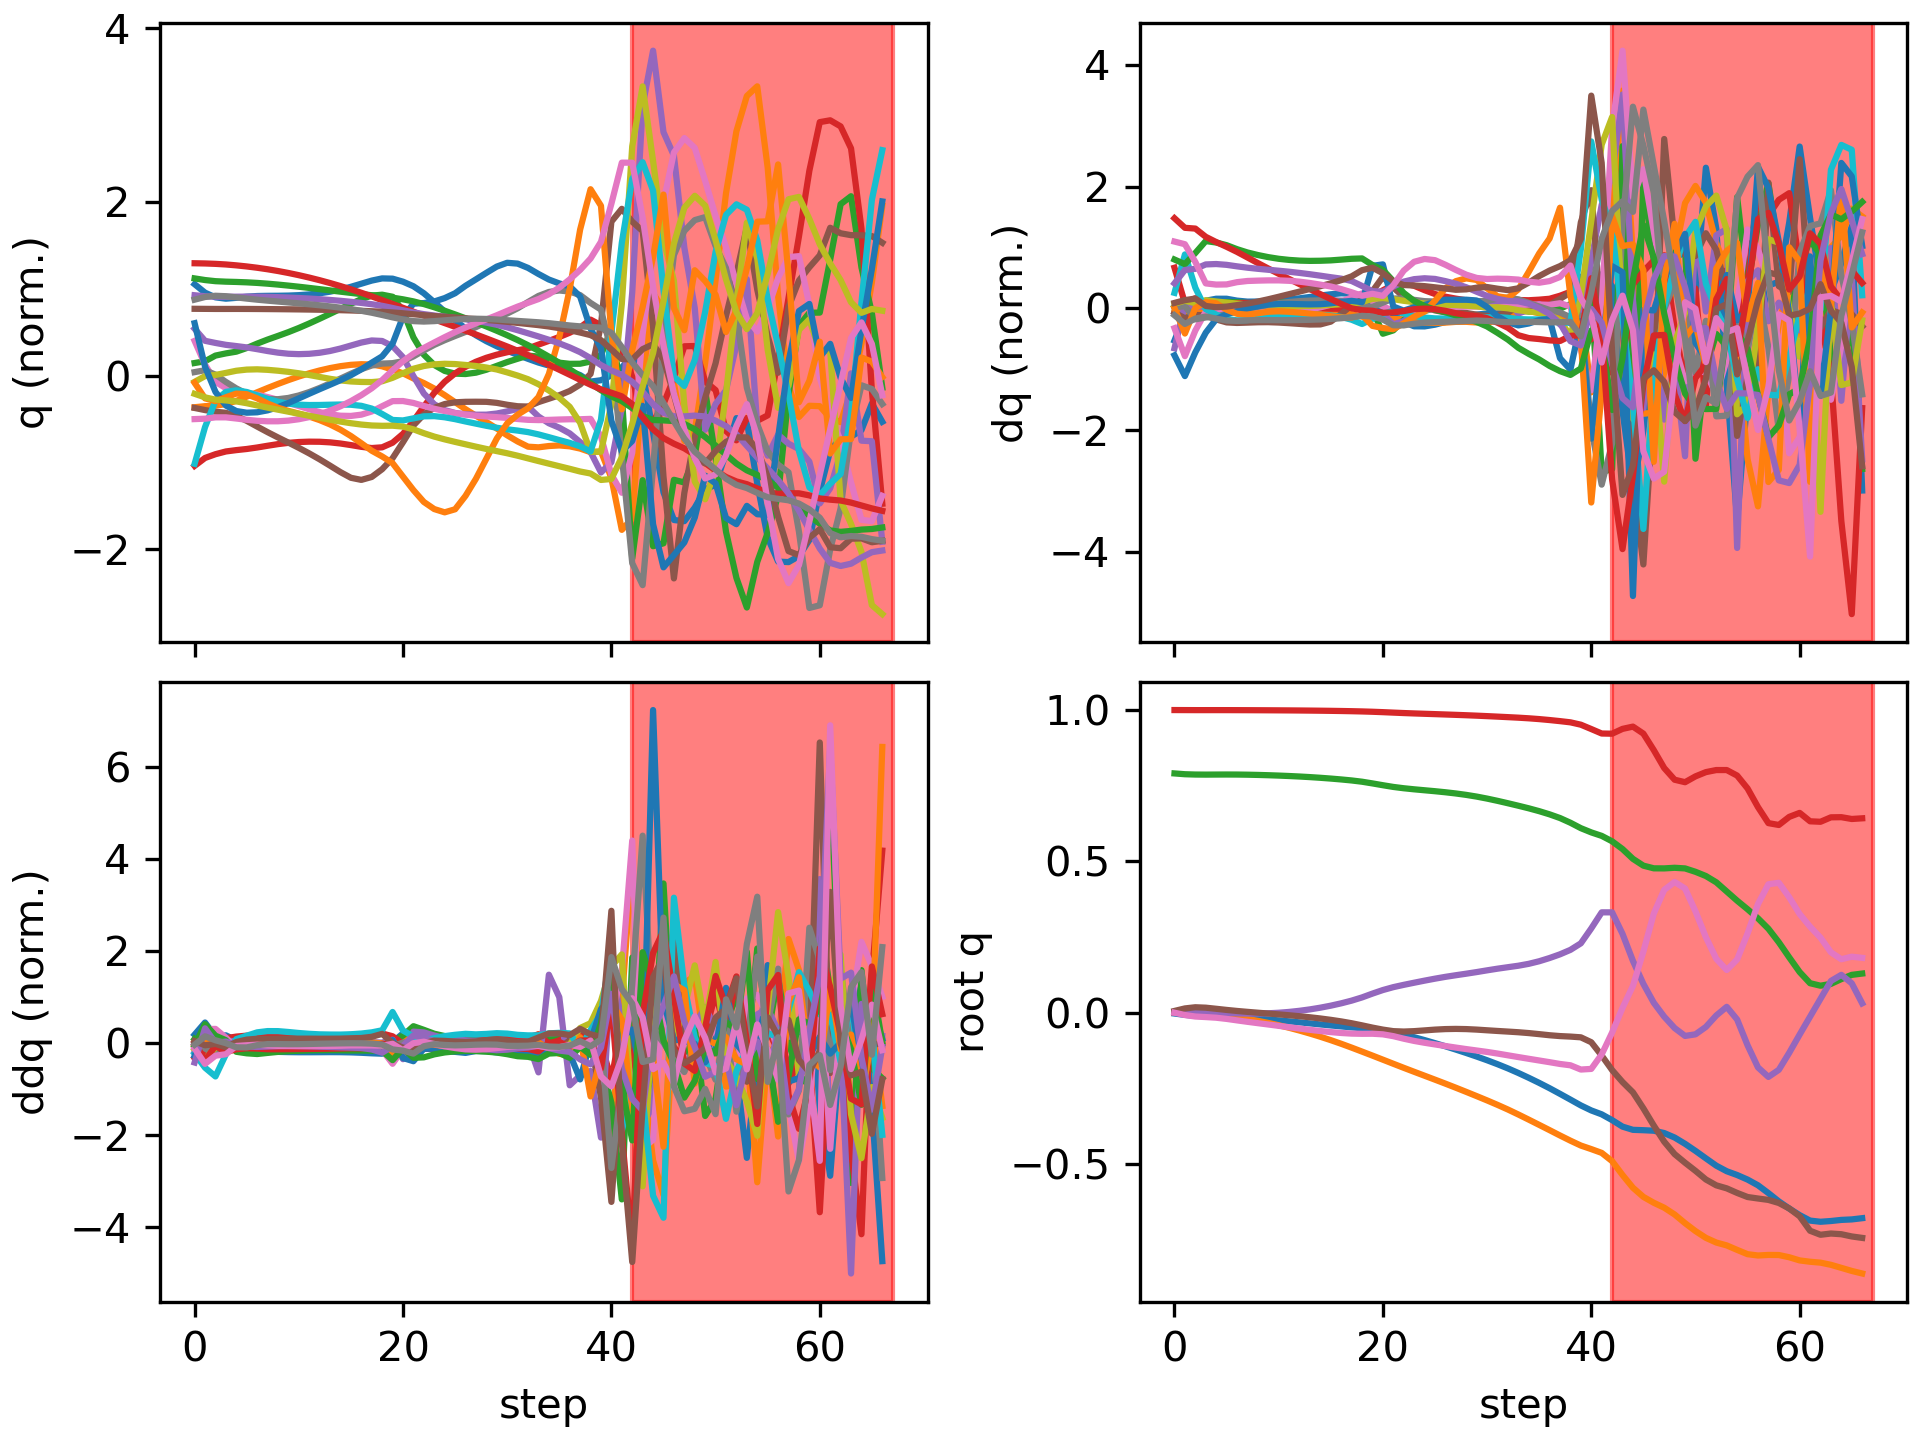

The data file committed next to this chart (first rows):
floating_base_joint_x, floating_base_joint_y, floating_base_joint_z, floating_base_joint_qw, floating_base_joint_qx, floating_base_joint_qy, floating_base_joint_qz, left_hip_pitch_joint_q, left_hip_roll_joint_q, left_hip_yaw_joint_q, left_knee_joint_q, left_ankle_pitch_joint_q, left_ankle_roll_joint_q, right_hip_pitch_joint_q, right_hip_roll_joint_q, right_hip_yaw_joint_q, right_knee_joint_q, right_ankle_pitch_joint_q, right_ankle_roll_joint_q, floating_base_joint_vx, floating_base_joint_vy, floating_base_joint_vz, floating_base_joint_wx, floating_base_joint_wy
-0.002742, 8.737507702648877e-10, 0.7906, 1, 1.597928729102787e-08, 0.005811, -4.862312507598205e-09, -0.05757, -0.0006897, -0.002978, 0.1257, -0.07618, 2.7516392895085615e-05, -0.05757, 0.0006893, 0.002978, 0.1257, -0.07618, -2.7555718382952283e-05, -0.162, -1.3815040528913289e-07, -0.2089, -6.422664153380801e-07, 0.6749
-0.007213, -0.0006943, 0.788, 0.9999, 0.0005114, 0.01411, -0.007755, -0.0982, 0.002521, -0.0003188, 0.1749, -0.1081, -0.003783, -0.2042, 0.006228, 0.02112, 0.4781, -0.2626, -0.02472, -0.194, -0.06879, -0.05661, 0.104, 0.6103
-0.01029, -0.002067, 0.7869, 0.9998, 0.002245, 0.01796, -0.01264, -0.1208, 0.003935, 0.00823, 0.1983, -0.1137, -0.006725, -0.3102, -0.006635, 0.02486, 0.7313, -0.3706, -0.0292, -0.1168, -0.07427, -0.04362, 0.1648, 0.1759
-0.01159, -0.004211, 0.7867, 0.9998, 0.002257, 0.01658, -0.01444, -0.1272, 0.00885, 0.01152, 0.2153, -0.1187, -0.008678, -0.3499, -0.02783, 0.03129, 0.816, -0.4291, -0.02306, -0.03384, -0.1334, 0.006505, -0.1139, -0.3513
-0.01237, -0.007286, 0.7869, 0.9998, 0.0007579, 0.01293, -0.01656, -0.1231, 0.01884, 0.01416, 0.2238, -0.122, -0.01408, -0.3653, -0.04674, 0.03812, 0.831, -0.4528, -0.01714, -0.04385, -0.171, 0.01103, -0.1594, -0.3803
-0.01343, -0.01109, 0.787, 0.9997, -0.0009082, 0.009167, -0.02049, -0.1177, 0.0315, 0.01962, 0.2308, -0.1255, -0.02307, -0.3773, -0.06189, 0.04176, 0.815, -0.4599, -0.0182, -0.06237, -0.2051, 0.001914, -0.1371, -0.3763
-0.01499, -0.0156, 0.7869, 0.9997, -0.002181, 0.005763, -0.02536, -0.1144, 0.04489, 0.02628, 0.24, -0.1301, -0.03333, -0.3899, -0.07218, 0.04262, 0.7831, -0.4582, -0.02473, -0.09007, -0.2416, -0.01518, -0.08275, -0.3211
-0.01705, -0.02088, 0.7864, 0.9995, -0.002854, 0.002768, -0.03011, -0.1135, 0.05797, 0.03234, 0.2509, -0.1351, -0.04335, -0.4045, -0.07768, 0.04101, 0.7492, -0.4499, -0.03287, -0.1129, -0.2818, -0.03061, -0.02225, -0.2919
-0.01952, -0.02696, 0.7857, 0.9994, -0.002821, -6.223036530376768e-05, -0.03458, -0.1131, 0.07049, 0.03789, 0.2611, -0.1394, -0.05289, -0.4211, -0.07827, 0.03821, 0.7215, -0.4361, -0.03966, -0.1307, -0.3219, -0.04323, 0.05204, -0.2831
-0.02231, -0.03383, 0.7847, 0.9992, -0.001958, -0.002838, -0.03898, -0.1123, 0.08227, 0.0436, 0.269, -0.1423, -0.06215, -0.4399, -0.07455, 0.03464, 0.7031, -0.4184, -0.04466, -0.1454, -0.361, -0.05426, 0.1377, -0.2772
-0.02537, -0.04146, 0.7835, 0.999, -0.0001774, -0.005626, -0.04345, -0.1102, 0.09317, 0.04986, 0.2741, -0.1433, -0.07156, -0.4598, -0.06732, 0.03013, 0.6932, -0.3986, -0.04897, -0.1568, -0.399, -0.065, 0.2309, -0.2771
-0.0286, -0.04985, 0.782, 0.9988, 0.002564, -0.008528, -0.04795, -0.1066, 0.103, 0.05665, 0.2764, -0.1424, -0.08152, -0.4795, -0.05744, 0.0246, 0.6898, -0.3786, -0.05368, -0.1646, -0.4362, -0.07652, 0.3282, -0.2878
-0.03195, -0.05899, 0.7804, 0.9985, 0.006266, -0.01166, -0.05236, -0.1012, 0.1117, 0.0638, 0.2758, -0.1397, -0.09217, -0.4971, -0.04554, 0.0185, 0.6903, -0.359, -0.05933, -0.1695, -0.4732, -0.09008, 0.4243, -0.3087
-0.03536, -0.06885, 0.7784, 0.9982, 0.01094, -0.01515, -0.0566, -0.09342, 0.119, 0.07119, 0.272, -0.135, -0.1035, -0.511, -0.03224, 0.01258, 0.6929, -0.3399, -0.06622, -0.1712, -0.5094, -0.1051, 0.5245, -0.3411
-0.03875, -0.07943, 0.7762, 0.9978, 0.01658, -0.01911, -0.06056, -0.08297, 0.1248, 0.07872, 0.2649, -0.1285, -0.1151, -0.5196, -0.01815, 0.007599, 0.6948, -0.3205, -0.07459, -0.1705, -0.5451, -0.1215, 0.6258, -0.3818
-0.0421, -0.09073, 0.7736, 0.9974, 0.02323, -0.02361, -0.0641, -0.06998, 0.1289, 0.08625, 0.2551, -0.1206, -0.1253, -0.5209, -0.00397, 0.004224, 0.6927, -0.2991, -0.08462, -0.1678, -0.58, -0.1388, 0.7344, -0.4274
-0.04535, -0.1027, 0.7707, 0.9969, 0.03095, -0.02879, -0.06704, -0.05507, 0.1308, 0.09337, 0.2442, -0.1127, -0.1291, -0.513, 0.009247, 0.002647, 0.6822, -0.2739, -0.09613, -0.1625, -0.6153, -0.1551, 0.8534, -0.4912
-0.04849, -0.1154, 0.7674, 0.9962, 0.03985, -0.03482, -0.06907, -0.04004, 0.1298, 0.09862, 0.2366, -0.1071, -0.1238, -0.4934, 0.01987, 0.002258, 0.6558, -0.2454, -0.108, -0.1568, -0.6468, -0.1816, 0.9947, -0.5696
-0.05156, -0.1285, 0.7632, 0.9954, 0.05048, -0.04183, -0.06976, -0.02952, 0.1243, 0.1, 0.2413, -0.1085, -0.1099, -0.4607, 0.02554, 0.004815, 0.6037, -0.2182, -0.1171, -0.1544, -0.6606, -0.2384, 1.226, -0.6543
-0.05498, -0.1418, 0.7576, 0.9944, 0.06309, -0.04928, -0.06952, -0.03077, 0.1143, 0.09695, 0.2698, -0.1223, -0.0901, -0.4296, 0.02677, 0.01575, 0.5465, -0.1639, -0.1277, -0.1998, -0.6645, -0.2975, 1.32, -0.6067
-0.05953, -0.1552, 0.7516, 0.9931, 0.07484, -0.0559, -0.07152, -0.04531, 0.1029, 0.07554, 0.3251, -0.1514, -0.06146, -0.429, 0.03251, 0.03033, 0.5421, -0.04828, -0.1492, -0.2336, -0.6792, -0.303, 1.113, -0.6583
-0.06514, -0.1687, 0.746, 0.9915, 0.0844, -0.06095, -0.07748, -0.06738, 0.08733, 0.03566, 0.4051, -0.2014, -0.03132, -0.4408, 0.04636, 0.04448, 0.5618, 0.007524, -0.1706, -0.3114, -0.6763, -0.2454, 0.8124, -0.3962
-0.07245, -0.1821, 0.7416, 0.9901, 0.09199, -0.0623, -0.08589, -0.1011, 0.07319, 0.00956, 0.4956, -0.2473, -0.01171, -0.4594, 0.06385, 0.05304, 0.5814, 0.01016, -0.1894, -0.3936, -0.6664, -0.1892, 0.6696, -0.0375
-0.08106, -0.1952, 0.7381, 0.9888, 0.09904, -0.06097, -0.09329, -0.144, 0.0564, -0.005933, 0.5801, -0.2758, 0.0001814, -0.4765, 0.08008, 0.05831, 0.5832, 0.01695, -0.2007, -0.4492, -0.6532, -0.1609, 0.6527, 0.1789
-0.09053, -0.2082, 0.735, 0.9877, 0.1059, -0.05849, -0.09936, -0.189, 0.03626, -0.01491, 0.649, -0.2911, 0.007021, -0.491, 0.09368, 0.0602, 0.5723, 0.0314, -0.2059, -0.4846, -0.6489, -0.1509, 0.6288, 0.2477
-0.1006, -0.2213, 0.7318, 0.9865, 0.1124, -0.05592, -0.1048, -0.2318, 0.0148, -0.01898, 0.7017, -0.2989, 0.01018, -0.5031, 0.106, 0.05925, 0.5542, 0.05221, -0.2011, -0.5103, -0.6531, -0.1583, 0.5844, 0.2189
-0.111, -0.2344, 0.7284, 0.9854, 0.1184, -0.05417, -0.1101, -0.2701, -0.006696, -0.01958, 0.7421, -0.3024, 0.01106, -0.5124, 0.1178, 0.05643, 0.532, 0.08412, -0.1797, -0.5279, -0.6651, -0.1833, 0.5398, 0.1062
-0.1219, -0.2479, 0.7244, 0.9841, 0.1238, -0.05355, -0.1153, -0.3035, -0.02665, -0.01752, 0.7738, -0.3034, 0.01121, -0.5195, 0.1318, 0.05312, 0.5112, 0.1118, -0.1525, -0.5493, -0.6818, -0.213, 0.4927, -0.02058
-0.1331, -0.2616, 0.7197, 0.9829, 0.1289, -0.05418, -0.1203, -0.3319, -0.04579, -0.01309, 0.7985, -0.3033, 0.01104, -0.5244, 0.146, 0.04839, 0.4906, 0.1397, -0.1206, -0.5714, -0.6943, -0.2532, 0.5082, -0.137
-0.1449, -0.2756, 0.7141, 0.9815, 0.1342, -0.05587, -0.1249, -0.3563, -0.06582, -0.007305, 0.8178, -0.3002, 0.009173, -0.5284, 0.1592, 0.04212, 0.4718, 0.1666, -0.08862, -0.5949, -0.703, -0.3039, 0.5717, -0.2167
-0.1571, -0.2898, 0.7074, 0.9799, 0.1399, -0.05813, -0.1297, -0.3779, -0.08659, -0.00151, 0.833, -0.2947, 0.005773, -0.5334, 0.1714, 0.03289, 0.4567, 0.1829, -0.06459, -0.6265, -0.7183, -0.3516, 0.5956, -0.2436
-0.1702, -0.3045, 0.7, 0.9783, 0.1454, -0.06035, -0.135, -0.3981, -0.1054, 0.003454, 0.8456, -0.2882, 0.003111, -0.5397, 0.1866, 0.02284, 0.4446, 0.1793, -0.05069, -0.6706, -0.7505, -0.3853, 0.5335, -0.2347
-0.1841, -0.3199, 0.6921, 0.9766, 0.1503, -0.06241, -0.1408, -0.4169, -0.1213, 0.008233, 0.8569, -0.2822, 0.002541, -0.545, 0.205, 0.01129, 0.43, 0.1608, -0.04039, -0.7175, -0.7866, -0.4085, 0.4796, -0.2414
-0.1991, -0.3363, 0.6839, 0.9748, 0.1552, -0.06458, -0.1466, -0.4349, -0.1233, 0.006804, 0.8805, -0.3081, 0.01052, -0.5466, 0.2226, -0.004517, 0.408, 0.1348, -0.02269, -0.7745, -0.8401, -0.4127, 0.5481, -0.2578
-0.2151, -0.3534, 0.6753, 0.9727, 0.1615, -0.06738, -0.1523, -0.4492, -0.1193, 0.001584, 0.9037, -0.326, 0.01664, -0.5453, 0.2342, -0.02431, 0.3813, 0.111, 0.01403, -0.8164, -0.8605, -0.4401, 0.7609, -0.3103
-0.2319, -0.3707, 0.6659, 0.9701, 0.17, -0.07085, -0.1579, -0.4623, -0.1175, -0.002456, 0.928, -0.3377, 0.02285, -0.543, 0.2385, -0.04732, 0.3536, 0.09434, 0.07265, -0.8552, -0.8677, -0.4915, 1.004, -0.3348
-0.2495, -0.3881, 0.6554, 0.967, 0.1807, -0.07451, -0.1635, -0.4763, -0.1202, -0.004176, 0.9544, -0.3528, 0.03051, -0.5414, 0.2354, -0.07603, 0.3264, 0.08184, 0.1491, -0.9002, -0.8772, -0.5581, 1.212, -0.294
-0.2682, -0.4057, 0.6432, 0.9634, 0.1929, -0.07727, -0.1694, -0.4952, -0.1271, -0.004052, 0.9877, -0.3756, 0.04197, -0.5414, 0.2251, -0.1267, 0.2933, 0.03794, 0.2436, -0.9362, -0.8816, -0.6628, 1.379, -0.1944
-0.2872, -0.4229, 0.6276, 0.9594, 0.2076, -0.07893, -0.1738, -0.5266, -0.1381, -0.0007505, 1.036, -0.402, 0.06112, -0.539, 0.2023, -0.2186, 0.244, -0.0999, 0.3077, -0.9625, -0.8446, -0.8663, 1.597, 0.08766
-0.3064, -0.439, 0.6097, 0.9516, 0.2292, -0.08139, -0.1878, -0.5199, -0.1358, 0.00907, 1.001, -0.4561, 0.1488, -0.6484, 0.1828, -0.218, 0.5494, -0.1832, 0.2814, -0.9179, -0.8401, -0.9156, 2.388, -0.7189
-0.323, -0.4507, 0.5957, 0.9372, 0.2785, -0.09756, -0.1857, -0.4967, -0.2171, 0.04788, 0.9239, -0.429, 0.3343, -0.8834, 0.05959, -0.06796, 1.38, -0.4949, 0.07787, -0.6539, -0.4306, -0.4981, 7.762, -1.132
-0.3358, -0.4632, 0.5843, 0.9225, 0.3316, -0.1416, -0.1379, -0.4586, -0.3756, -0.05081, 0.8497, -0.2856, 0.3574, -0.9952, -0.2428, 0.25, 2.247, -0.6256, -0.04219, -0.7021, -0.8348, -0.655, 5.245, -2.293
-0.3549, -0.4906, 0.5663, 0.9219, 0.3315, -0.1896, -0.06557, -0.4013, -0.3406, -0.2979, 0.6804, 0.02001, 0.3343, -0.7478, -0.5559, 0.7483, 2.86, -0.5813, 0.0522, -1.206, -1.876, -1.123, -1.839, -1.253
-0.3765, -0.5363, 0.5407, 0.9378, 0.2604, -0.2291, 0.01606, -0.4833, 0.08246, -0.1796, 0.3976, 0.513, 0.3176, -0.01439, -0.62, 0.938, 3.02, -0.4305, 0.1205, -0.8464, -2.376, -1.514, -7.188, -0.6515
-0.387, -0.5784, 0.5083, 0.9453, 0.1712, -0.2632, 0.08861, -0.7723, 0.3477, -0.2792, 0.4003, 0.6587, 0.1461, 0.4719, -0.2786, 0.7019, 2.746, -0.9378, 0.2, -0.3034, -1.848, -1.619, -6.086, -1.499
-0.3883, -0.6086, 0.4859, 0.9222, 0.09514, -0.316, 0.2018, -1.06, 0.2971, -0.2748, 0.5103, 0.4434, -0.1234, 0.7979, 0.09624, 0.4519, 1.794, -1.123, 0.2992, 0.07768, -1.191, -0.6445, -2.844, -4.466
-0.39, -0.6281, 0.477, 0.8676, 0.03286, -0.3729, 0.3274, -1.193, 0.07265, -0.179, 0.6732, 0.3815, -0.3058, 1.105, 0.3417, 0.3233, 0.963, -1.07, 0.1188, -0.1485, -0.8419, -0.1626, -2.521, -5.14
-0.3977, -0.6443, 0.4768, 0.8084, -0.01314, -0.4262, 0.4058, -1.199, -0.1041, -0.1832, 0.8699, 0.1382, -0.1524, 1.194, 0.412, -0.07034, 0.873, -1.016, 0.08357, -0.536, -0.838, 0.102, -2.955, -4.971
-0.4125, -0.6668, 0.4788, 0.7698, -0.05077, -0.4673, 0.4318, -1.134, -0.07443, -0.143, 0.8719, -0.02143, -0.05187, 1.133, 0.4436, -0.3123, 1.122, -0.9095, 0.179, -0.8522, -1.264, 0.09591, -4.086, -2.572
-0.4332, -0.6954, 0.4767, 0.7616, -0.07678, -0.4957, 0.4103, -1.046, 0.1351, -0.04471, 0.651, -0.343, 0.01829, 0.9295, 0.4523, -0.3686, 1.585, -0.7297, 0.1618, -1.092, -1.457, -0.2533, -4.42, -0.8132
-0.4566, -0.7215, 0.4656, 0.7809, -0.0715, -0.5225, 0.3349, -1.023, 0.388, -0.1463, 0.5972, -0.275, 0.08024, 0.714, 0.3681, -0.2752, 2.159, -0.7631, 0.1401, -1.195, -1.148, -0.7295, -4.012, -0.9717
-0.4812, -0.744, 0.4516, 0.7949, -0.04702, -0.5511, 0.2494, -0.8694, 0.6534, -0.2574, 0.3427, -0.2389, 0.1653, 0.5196, 0.3036, -0.03357, 2.515, -0.9114, 0.08068, -1.199, -1.05, -0.7171, -2.844, -2.282
-0.5055, -0.7595, 0.4308, 0.8018, -0.009106, -0.5705, 0.1779, -0.7023, 0.843, -0.327, 0.2848, -0.119, 0.2416, 0.293, 0.169, 0.2583, 2.616, -0.9379, 0.1147, -1.198, -0.581, -1.308, -0.2232, -1.203
-0.5238, -0.769, 0.4005, 0.8018, 0.01936, -0.5804, 0.1411, -0.7174, 0.9506, -0.3716, 0.4236, 0.05485, 0.3242, 0.07751, -0.04469, 0.5069, 2.564, -0.8593, 0.1819, -0.6679, -0.4373, -1.637, -0.04772, -1.545
-0.5364, -0.7838, 0.3701, 0.7835, -0.02256, -0.5955, 0.1759, -1.018, 0.9802, -0.3028, 0.4066, -0.3331, 0.2122, -0.0002473, -0.1512, 0.3928, 2.271, -0.8952, 0.2561, -0.6675, -0.9749, -1.458, -2.677, -1.449
-0.5514, -0.7979, 0.3418, 0.741, -0.1076, -0.609, 0.2617, -1.279, 0.7314, -0.259, 0.4401, -0.4116, 0.1294, 0.138, -0.2303, 0.1044, 1.706, -0.8974, 0.2567, -0.7843, -0.5302, -1.461, -1.424, -2.719
-0.5703, -0.8023, 0.3118, 0.6793, -0.1808, -0.614, 0.359, -1.393, 0.3401, -0.2023, 0.7906, -0.3562, 0.06321, 0.3312, -0.2689, -0.07936, 1.257, -0.5666, 0.3472, -1.101, -0.005907, -1.478, 0.09838, -3.949
-0.5961, -0.8004, 0.2774, 0.6264, -0.2122, -0.6186, 0.4243, -1.396, 0.06508, -0.05114, 1.17, -0.38, 0.1812, 0.4594, -0.2912, -0.009569, 0.7928, -0.2412, 0.173, -1.395, 0.03845, -1.98, 1.141, -2.89
-0.6235, -0.8007, 0.2327, 0.6203, -0.1888, -0.6287, 0.4294, -1.367, -0.03072, 0.05323, 1.553, -0.3941, 0.2287, 0.4653, -0.4642, 0.1674, 0.2485, -0.02425, -0.03095, -1.312, -0.1816, -2.449, 1.044, -1.111
-0.6471, -0.8081, 0.1827, 0.647, -0.1325, -0.6468, 0.3813, -1.289, 0.003802, 0.07282, 1.963, -0.4274, 0.2525, 0.163, -0.6864, 0.2006, -0.1004, 0.006475, 0.003125, -1.097, -0.5119, -2.48, -0.4745, -1.263
... 7 more rows
